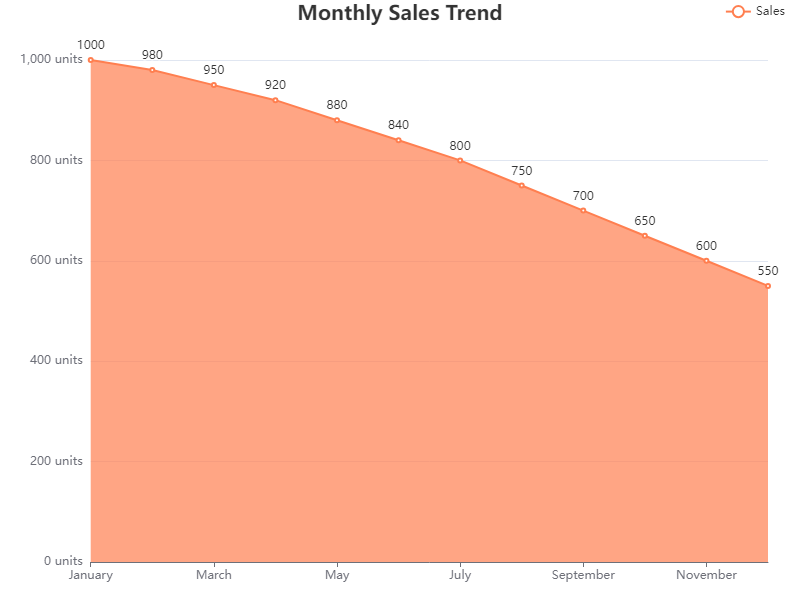

The file beside this chart, header and first rows:
Month, Sales
January, 1000
February, 980
March, 950
April, 920
May, 880
June, 840
July, 800
August, 750
September, 700
October, 650
November, 600
December, 550
